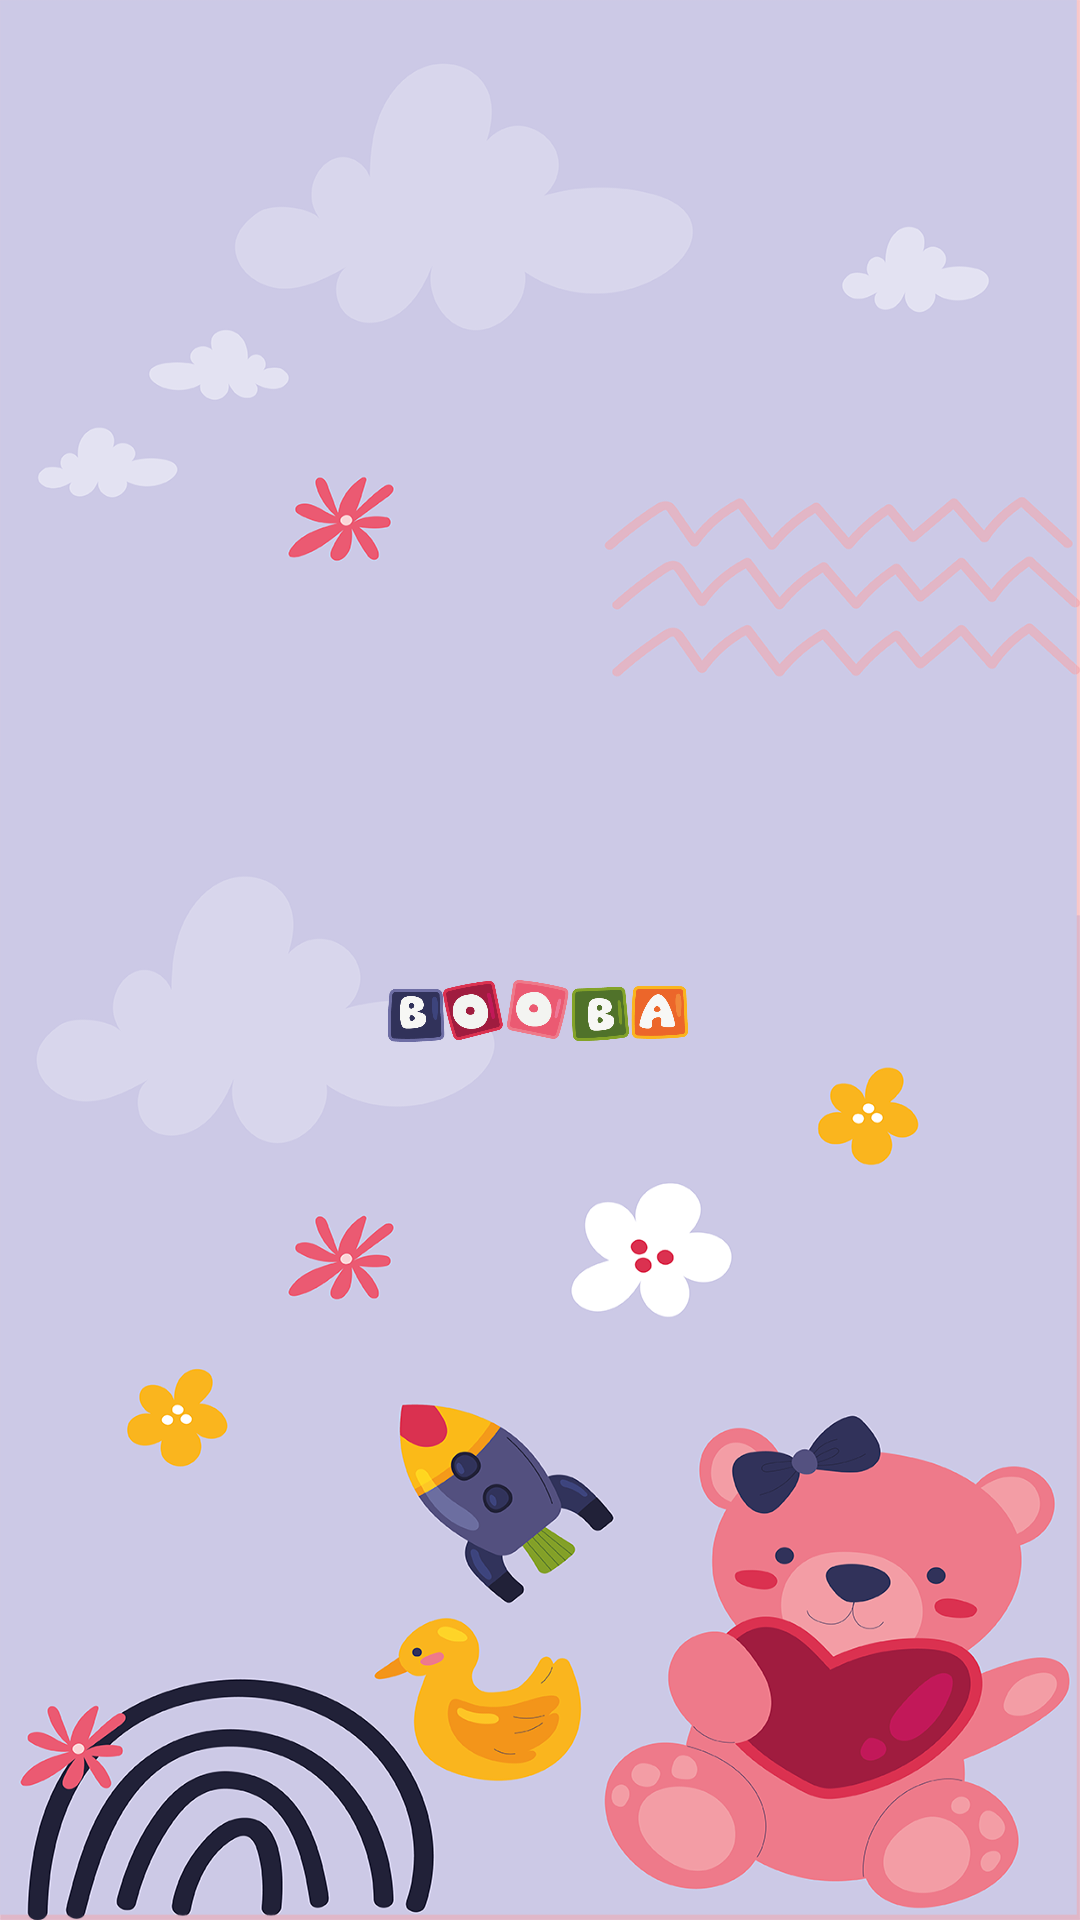

Layout XML and referenced resources for this Android screen:
<!-- AndroidManifest.xml: application theme Theme.ToyExchange -->
<!-- res/layout/splash_screen.xml -->
<?xml version="1.0" encoding="utf-8"?>
<layout xmlns:android="http://schemas.android.com/apk/res/android"
    xmlns:app="http://schemas.android.com/apk/res-auto"
    xmlns:tools="http://schemas.android.com/tools">
<androidx.constraintlayout.widget.ConstraintLayout
    android:layout_width="match_parent"
    android:layout_height="match_parent"
    android:background="@drawable/splash">

    <ImageView
        android:id="@+id/booba"
        android:layout_width="100dp"
        android:layout_height="50dp"
        android:layout_marginTop="312dp"
        android:orientation="vertical"
        android:visibility="visible"
        app:layout_constraintEnd_toEndOf="parent"
        app:layout_constraintHorizontal_bias="0.498"
        app:layout_constraintStart_toStartOf="parent"
        app:layout_constraintTop_toTopOf="parent"
        app:srcCompat="@drawable/booba" />
</androidx.constraintlayout.widget.ConstraintLayout>
</layout>
<!-- resources referenced by this layout -->
<resources>
  <!-- drawable booba: png bitmap (drawable, 32448 bytes) -->
  <!-- drawable splash: png bitmap (drawable, 341061 bytes) -->
  <style name="Theme.ToyExchange" parent="Theme.MaterialComponents.DayNight.NoActionBar">
          
          <item name="colorPrimary">@color/purple_500</item>
          <item name="colorPrimaryVariant">@color/purple_700</item>
          <item name="colorOnPrimary">@color/white</item>
          
          <item name="colorSecondary">@color/teal_200</item>
          <item name="colorSecondaryVariant">@color/teal_700</item>
          <item name="colorOnSecondary">@color/black</item>
          
          <item name="android:statusBarColor">?attr/colorPrimaryVariant</item>
          
      </style>
  <color name="purple_500">#FF6200EE</color>
  <color name="purple_700">#FF3700B3</color>
  <color name="white">#FFFFFFFF</color>
  <color name="teal_200">#FF03DAC5</color>
  <color name="teal_700">#FF018786</color>
  <color name="black">#FF000000</color>
</resources>
